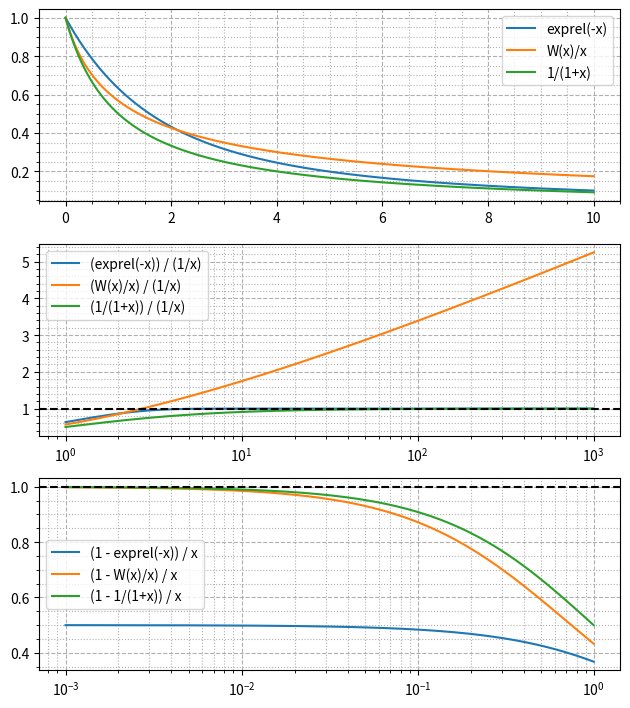

Generate this figure with matplotlib:
from matplotlib import pyplot as plt
from scipy import special, integrate
import numpy as np
# import numba
#
# # @numba.cfunc('f8(f8,f8,f8)')
# def integrand(u, q, T):
#     return u ** q * np.exp(-T * (1 - u))
#
# @np.vectorize
# def integral(q, T):
#     result = integrate.quad(integrand, np.exp(-T), 1, args=(q, T), points=(1,))
#     return result[0]
#
# def equation(q, T):
#     return q + np.expm1(T * np.expm1(-T)) + T * integral(q, T)
#
# fig, ax = plt.subplots(num='lambertw2', clear=True)
#
# q = np.linspace(0.01, 1, 100)
# mu = np.logspace(np.log10(0.1), np.log10(10), 10)
# for i, T in enumerate(mu):
#     ax.plot(q, integral(q, T), label=f'T={T:.2g}', color='#000', alpha=(1 + i) / len(mu))
#
# ax.legend(fontsize='small')
# ax.minorticks_on()
# ax.grid(True, 'major', linestyle='--')
# ax.grid(True, 'minor', linestyle=':')
#
# fig.tight_layout()
# fig.show()

def f(x):
    return special.exprel(-x)

def g(x):
    z = special.lambertw(x) / x
    imz = np.imag(z)
    assert np.all((imz == 0) | np.isnan(imz))
    return np.where(x == 0, 1, np.real(z))

def h(x):
    return 1/(1+x)


functions = [f, g, h]
formulas = [
    'exprel(-x)',
    'W(x)/x',
    '1/(1+x)',
]

fig, axs = plt.subplots(3, 1, num='lambertw', clear=True, figsize=[6.4, 7.19])

for fun, label in zip(functions, formulas):
    x = np.linspace(0, 10, 1000)
    axs[0].plot(x, fun(x), label=label)
    
    x = np.logspace(0, 3, 1000)
    axs[1].plot(x, fun(x) * x, label=f'({label}) / (1/x)')
    
    x = np.logspace(-3, 0, 1000)
    axs[2].plot(x, (1 - fun(x)) / x, label=f'(1 - {label}) / x')

for iax, ax in enumerate(axs):
    if iax != 0:
        ax.axhline(1, linestyle='--', color='k', zorder=2)
        ax.set_xscale('log')
    ax.legend()
    ax.minorticks_on()
    ax.grid(True, 'major', linestyle='--')
    ax.grid(True, 'minor', linestyle=':')

fig.tight_layout()
fig.show()
